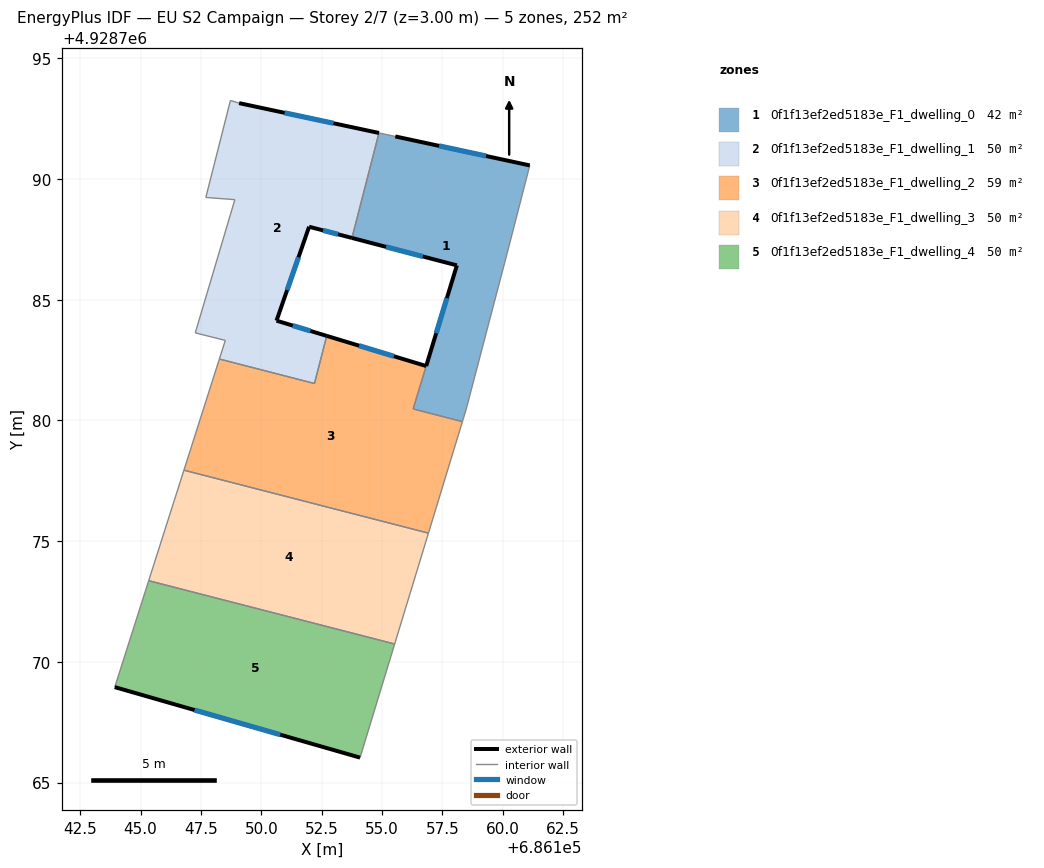
=== STOREY PLAN SPEC (per zone: floor XY polygon, exterior-wall plan segments, windows/doors) ===
zone 1: 0f1f13ef2ed5183e_F1_dwelling_0  (42.0 m²)
  floor: (686161.12, 4928790.56) (686160.18, 4928786.91) (686158.48, 4928780.44) (686158.33, 4928779.95) (686156.29, 4928780.47) (686158.10, 4928786.42) (686153.76, 4928787.56) (686154.87, 4928791.91) (686155.55, 4928791.76)
  exterior wall: (686153.76, 4928787.56) – (686158.10, 4928786.42)  [4.5 m]
    window: (686155.17, 4928787.19) – (686156.69, 4928786.79)  [1.6 m²]
  exterior wall: (686161.12, 4928790.56) – (686155.55, 4928791.76)  [5.7 m]
    window: (686159.31, 4928790.95) – (686157.36, 4928791.37)  [2.1 m²]
  exterior wall: (686158.10, 4928786.42) – (686156.83, 4928782.25)  [4.4 m]
    window: (686157.69, 4928785.06) – (686157.24, 4928783.61)  [1.6 m²]
  interior walls: 7
zone 2: 0f1f13ef2ed5183e_F1_dwelling_1  (50.3 m²)
  floor: (686154.87, 4928791.91) (686153.76, 4928787.56) (686151.98, 4928788.02) (686150.63, 4928784.13) (686152.71, 4928783.50) (686152.20, 4928781.53) (686148.26, 4928782.54) (686148.51, 4928783.31) (686147.27, 4928783.62) (686148.90, 4928789.14) (686147.70, 4928789.23) (686148.72, 4928793.25) (686149.08, 4928793.14)
  exterior wall: (686154.87, 4928791.91) – (686149.08, 4928793.14)  [5.9 m]
    window: (686152.99, 4928792.31) – (686150.96, 4928792.74)  [2.2 m²]
  exterior wall: (686151.98, 4928788.02) – (686153.76, 4928787.56)  [1.8 m]
    window: (686152.56, 4928787.87) – (686153.18, 4928787.71)  [0.7 m²]
  exterior wall: (686150.63, 4928784.13) – (686151.98, 4928788.02)  [4.1 m]
    window: (686151.07, 4928785.40) – (686151.54, 4928786.76)  [1.5 m²]
  exterior wall: (686152.71, 4928783.50) – (686150.63, 4928784.13)  [2.2 m]
    window: (686152.03, 4928783.71) – (686151.31, 4928783.93)  [0.8 m²]
  interior walls: 9
zone 3: 0f1f13ef2ed5183e_F1_dwelling_2  (58.6 m²)
  floor: (686156.83, 4928782.25) (686156.29, 4928780.47) (686158.33, 4928779.95) (686156.92, 4928775.33) (686146.80, 4928777.94) (686148.26, 4928782.54) (686152.20, 4928781.53) (686152.71, 4928783.50)
  exterior wall: (686156.83, 4928782.25) – (686152.71, 4928783.50)  [4.3 m]
    window: (686155.49, 4928782.66) – (686154.05, 4928783.09)  [1.6 m²]
  interior walls: 7
zone 4: 0f1f13ef2ed5183e_F1_dwelling_3  (50.3 m²)
  floor: (686156.92, 4928775.33) (686155.52, 4928770.74) (686145.34, 4928773.36) (686146.80, 4928777.94)
  interior walls: 4
zone 5: 0f1f13ef2ed5183e_F1_dwelling_4  (50.3 m²)
  floor: (686155.52, 4928770.74) (686154.09, 4928766.03) (686143.93, 4928768.95) (686145.34, 4928773.36)
  exterior wall: (686143.93, 4928768.95) – (686154.09, 4928766.03)  [10.6 m]
    window: (686147.23, 4928768.00) – (686150.79, 4928766.98)  [3.9 m²]
  interior walls: 3

=== DERIVED (storey summary) ===
Building: EU S2 Campaign
Storey: 2 of 7  (floor level z = 3.00 m)
Storey gross floor area: 251.5 m²
Zones on this storey: 5
  - 0f1f13ef2ed5183e_F1_dwelling_0: floor 42.0 m²; exterior wall 14.5 m (43.6 m²); 3 window(s) 5.3 m²; WWR 12.2%
  - 0f1f13ef2ed5183e_F1_dwelling_1: floor 50.3 m²; exterior wall 14.0 m (42.1 m²); 4 window(s) 5.2 m²; WWR 12.2%
  - 0f1f13ef2ed5183e_F1_dwelling_2: floor 58.6 m²; exterior wall 4.3 m (12.9 m²); 1 window(s) 1.6 m²; WWR 12.2%
  - 0f1f13ef2ed5183e_F1_dwelling_3: floor 50.3 m²
  - 0f1f13ef2ed5183e_F1_dwelling_4: floor 50.3 m²; exterior wall 10.6 m (31.7 m²); 1 window(s) 3.9 m²; WWR 12.2%
Zone adjacency (shared interzone walls):
  - 0f1f13ef2ed5183e_F1_dwelling_0 ↔ 0f1f13ef2ed5183e_F1_dwelling_1
  - 0f1f13ef2ed5183e_F1_dwelling_0 ↔ 0f1f13ef2ed5183e_F1_dwelling_2
  - 0f1f13ef2ed5183e_F1_dwelling_1 ↔ 0f1f13ef2ed5183e_F1_dwelling_2
  - 0f1f13ef2ed5183e_F1_dwelling_2 ↔ 0f1f13ef2ed5183e_F1_dwelling_3
  - 0f1f13ef2ed5183e_F1_dwelling_3 ↔ 0f1f13ef2ed5183e_F1_dwelling_4